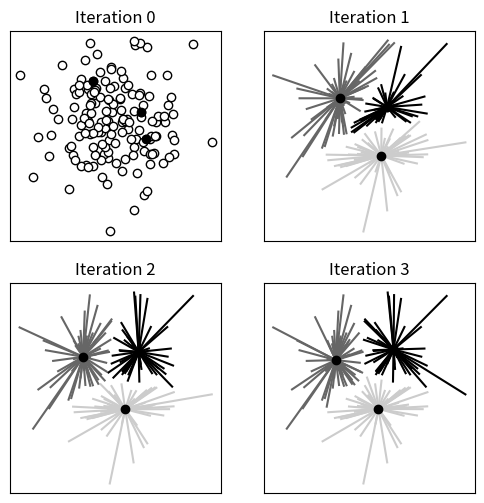

The matplotlib source for this figure:
import numpy as np
import matplotlib.pyplot as plt
import time 
from scipy.stats import pearsonr
def Q1(x,y):
    #두 벡터를 입력으로 받아 두 개의 수를 출력하는 파이썬 함수.
    #두 개의 수는 피어슨 상관게수와 코사인 유사도.
    #np.corrcoef와 spartial.distance.cosine 사용하지 않고 구연하기
    # 변수들이 이미 평균중심화 되었다면 두출력이 동일하고 그렇지 않다면 결과가 달라야함

    num = np.dot(x,y) #numerator
    den = np.linalg.norm(x) * np.linalg.norm(y)#denominator
    cos = num / den
    
    xm = x - np.mean(x)
    ym = y - np.mean(y)
    num = np.dot(xm,ym)
    den = np.linalg.norm(xm) * np.linalg.norm(ym)
    cor = num / den
    
    return cor, cos

def TestQ1():
    n = 50
    a = np.random.randn(n)
    b = np.random.randn(n)
    r,c = Q1(a,b)
    print(r,np.corrcoef(a,b)[0,1])
    
def Test2Q1():
    n = 50
    offset = 10
    a = np.random.randn(n)+offset
    b = np.random.randn(n)
    
    #mean - center
    a_no = a - np.mean(a)
    b_no = b - np.mean(b)
    print("Without mean-center (should diff)")
    print(Q1(a,b),"\n")

    print("With mean-center (should same)")
    print(Q1(a_no,b_no),"\n")
    
def Q2():
    #상관관계와 코사인 유사도 사이의 차이
    #0에서 3까지의 정수를 가진 변수와 이 변수에 특정 오프셋을 더한 두 번째 변수를 만들기
    #시스템적으로 오프셋을 -50에서 +50까지 변경하는 시뮬레이션 
    #즉, 시뮬레이션의 첫번째 반복에서는 두 번째 변수가 [-50, -49, -48, -47]
    #for 루프에서 두 변수 간의 상관관계와 코사인 유사도를 계산하고 결과 저장
    #평균 오프셋이 상관관계와 코사인 유사성에 어떻게 영향을 주는지 보여주는 선그래프.
    
    # create the variables
    a = np.arange(4,dtype=float)
    offsets = np.arange(-50,51)

    # initialize the results
    results = np.zeros((len(offsets),2))

    # run the simulation!
    for i in range(len(offsets)):
        results[i,:] = Q1(a,a+offsets[i])

    plt.figure(figsize=(8,4))
    h = plt.plot(offsets,results)
    h[0].set_color('k')
    h[0].set_marker('o')
    h[1].set_color([.4,.4,.7])
    h[1].set_marker('s')

    plt.xlabel('Mean offset')
    plt.ylabel('r or c')
    plt.legend(['Pearson','Cosine sim.'])
    plt.show()
    
    
def Q3():
    #피어슨 상관계수를 계산하는 여러 가지 파이썬 함수가 존재
    #이 중 하나는 pearsonr이고 Scipy라이브러이의 stats모듈에 존재 
    #이 파일의 소스 코드(힌트: //func-tioname)를  열어서 파이썬 구현이 이장에서 소개한 공식과 어떻게 일치하는지 확실히 이해해보기
    
    # inspect the source code
    pearsonr  # push F12 after cursor on word
    pass

# a bare-bones correlation function
def rho(x,y):
  xm = x-np.mean(x)
  ym = y-np.mean(y)
  n  = np.dot(xm,ym)
  d  = np.linalg.norm(xm) * np.linalg.norm(ym)
  
  return n/d
def Q4():
    #나의 상관관게함수가 numpy의 corrcoef 함수보다 빠른지 for 문을 통해서 확인하기
    
    # experiment parameters
    numIters  = 1000
    varLength =  500

    # clock my custom-written function
    tic = time.time()
    for i in range(numIters):
        x = np.random.randn(varLength,2)
        rho(x[:,0],x[:,1])
    t1 = time.time() - tic


    # now for numpy's corrcoef function
    tic = time.time()
    for i in range(numIters):
        x = np.random.randn(varLength,2)
        pearsonr(x[:,0],x[:,1])
    t2 = time.time() - tic


    # print the results!
    # Note: time() returns seconds, so I multiply by 1000 for ms
    print(f'My function took {t1*1000:.2f} ms')
    print(f'   pearsonr took {t2*1000:.2f} ms')
        
def KClustering():
    n = 150
    k = 3
    data = np.random.randn(n,2)  #n *2의 가우시안 표준 정규분포 난수 생성 분포 평균은 0이고 분산은 1이다.
    
    ridx = np.random.choice(range(len(data)),k,replace=False) # 0~len(data) 만큼 k개 , 중복 없이!! 랜덤으로 고르기 
    print(ridx)
    centroids = data[ridx,:] # data행렬은 특징별 샘플링 
    print(centroids)
    
    a=2
    b=2
    # setup the figure
    fig,axs = plt.subplots(a,b,figsize=(6,6))
    axs = axs.flatten()
    lineColors = [ [0,0,0],[.4,.4,.4],[.8,.8,.8] ]#'rbm'

    # plot data with initial random cluster centroids
    axs[0].plot(data[:,0],data[:,1],'ko',markerfacecolor='w')
    axs[0].plot(centroids[:,0],centroids[:,1],'ko')
    axs[0].set_title('Iteration 0')
    axs[0].set_xticks([])
    axs[0].set_yticks([])


    # loop over iterations
    for iteri in range(a*b-1):
        dists = np.zeros((data.shape[0], k)) #n * k
        print(dists.shape)
        for ci in range(k):
            dists[:,ci] = np.sum((data-centroids[ci,:])**2,axis = 1)
        #print(dists)
        groupidx = np.argmin(dists,axis = 1)
        print(groupidx)
        
        for ki in range(k):
            centroids[ki, : ] = [np.mean(data[groupidx == ki ,0]),np.mean(data[groupidx == ki, 1])]
        # plot data points
        for i in range(len(data)):
            axs[iteri+1].plot([ data[i,0],centroids[groupidx[i],0] ],[ data[i,1],centroids[groupidx[i],1] ],color=lineColors[groupidx[i]])
        axs[iteri+1].plot(centroids[:,0],centroids[:,1],'ko')
        axs[iteri+1].set_title(f'Iteration {iteri+1}')
        axs[iteri+1].set_xticks([])
        axs[iteri+1].set_yticks([])
    plt.show()
def Q5():
    kernel = np.array([-1,1])

    # and the "signal" 
    signal = np.zeros(30)
    signal[10:20] = 1

    result = np.zeros(len(signal))
    
    for i in range(len(signal)-(len(kernel)-1)):
        result[i] = np.dot(kernel,signal[i:i+len(kernel)])   

    # plot them
    _,axs = plt.subplots(1,3,figsize=(12,4))
    axs[0].plot(kernel,'ks-')
    axs[0].set_title('Kernel')
    axs[0].set_xlim([-15,15])
    
    axs[1].plot(signal,'ks-')
    axs[1].set_title('Time series signal')
    
    axs[2].plot(signal,'s-',color=[0,0,0])
    axs[2].plot(result,'ks-',color=[.5,.5,1])
    axs[2].set_title('filtering')
    plt.show()
    
    print(result)
    
def Q6():
    # define the kernel (a sorta-kinda Gaussian)
    kernel = np.array([0,.1,.3,.8,1,.8,.3,.1,0])
    kernel = kernel / np.sum(kernel)

    # some handy length parameters
    Nkernel = len(kernel)
    halfKrn = Nkernel//2


    # and the signal
    Nsignal = 100
    timeseries = np.random.randn(Nsignal)

     # make a copy of the signal for filtering
    filtsig = timeseries.copy()

    # loop over the signal time points
    for t in range(halfKrn+1,Nsignal-halfKrn):
        filtsig[t] = np.dot(kernel,timeseries[t-halfKrn-1:t+halfKrn])


    # plot them
    _,axs = plt.subplots(1,3,figsize=(12,4))
    axs[0].plot(kernel,'ks-')
    axs[0].set_title('Kernel')
    axs[0].set_xlim([-1,Nsignal])

    axs[1].plot(timeseries,'ks-')
    axs[1].set_title('Time series signal')

    axs[2].plot(timeseries,color='k',label='Original',linewidth=1)
    axs[2].plot(filtsig,'--',color=[.6,.6,.6],label='Smoothed',linewidth=2)
    axs[2].legend()

    plt.show()


if __name__=="__main__":
    # TestQ1()
    # Test2Q1()
    # Q2()
    KClustering()
    #Q5()
    #Q6()
    pass